Run: headless pygame with SDL's dummy video driver; simulated clock (each Clock.tick advances the game by its frame time, no real sleeping); random seed 0; keys injected as events and as key.get_pressed() state; no mouse input.
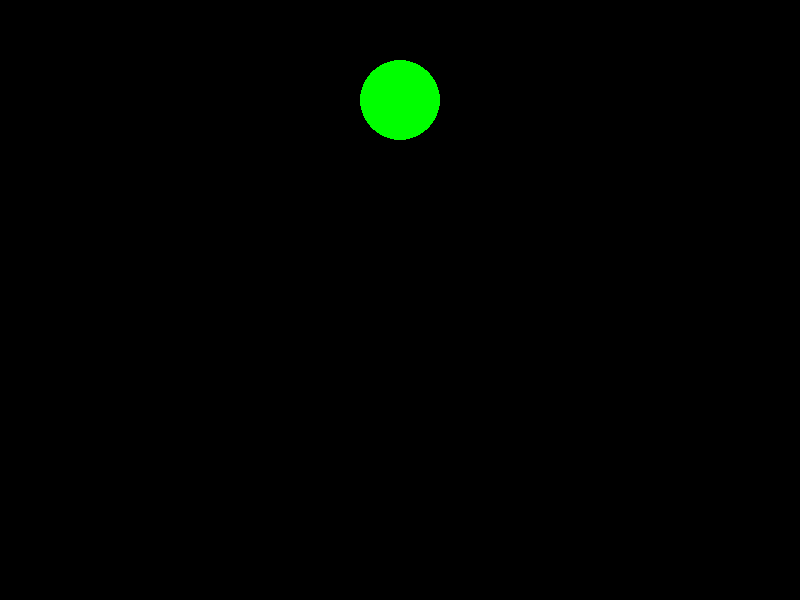
Frame 1 of 4 · flips 1–60 · no input
Frame 2 of 4 · flips 61–180 · tapped SPACE, RETURN · held RIGHT (→), D · screen unchanged from frame 1, image omitted
Frame 3 of 4 · flips 181–300 · held DOWN (↓), S · screen unchanged from frame 2, image omitted
Frame 4 of 4 · flips 301–420 · held LEFT (←), A, UP (↑), W · screen unchanged from frame 3, image omitted

The pygame program that drew these frames:

import pygame
import random

# Initialize Pygame
pygame.init()

# Define colors
BLACK = (0, 0, 0)
RED = (255, 0, 0)
GREEN = (0, 255, 0)
YELLOW = (255, 255, 0)

# Set up the display
screen = pygame.display.set_mode((800, 600))
pygame.display.set_caption("Intersection Signal Simulation")

# Vehicle counts
current_count = 0
previous_count = random.randint(0, 10)

# Signal timers
signal_timers = [0, 0, 0, 0]  # Timer for each signal [north, south, east, west]

# Initialize signals
signals = [BLACK, BLACK, BLACK, BLACK]  # Color for each signal [north, south, east, west]
signals[0] = GREEN  # Set initial signal as green

clock = pygame.time.Clock()
done = False

while not done:
    for event in pygame.event.get():
        if event.type == pygame.QUIT:
            done = True

    screen.fill(BLACK)

    # Draw signals
    signal_radius = 40
    pygame.draw.circle(screen, signals[0], (400, 100), signal_radius)
    pygame.draw.circle(screen, signals[1], (400, 500), signal_radius)
    pygame.draw.circle(screen, signals[2], (100, 300), signal_radius)
    pygame.draw.circle(screen, signals[3], (700, 300), signal_radius)

    # Update signal timers
    for i in range(4):
        if signal_timers[i] > 0:
            signal_timers[i] -= 1
        elif signals[i] == YELLOW:
            signals[i] = RED

    # Handle emergency scenario (ambulance)
    if current_count > 10:  # Adjust the condition based on your criteria for an ambulance arrival
        signals = [RED, RED, RED, RED]  # Turn all signals to red
        ambulance_direction = random.randint(0, 3)  # Randomly select the direction of the ambulance
        signals[ambulance_direction] = GREEN  # Turn the signal of the ambulance direction to green

    # Update vehicle counts
    previous_count = current_count
    current_count = random.randint(0, 10)  # Generate random vehicle count

    # Update signal timers based on vehicle counts
    for i in range(4):
        if signals[i] == GREEN and signal_timers[i] == 0:
            weighted_avg = round(0.8 * current_count + 0.2 * previous_count)
            default_red = 20 - ((weighted_avg / 20) * 20)
            default_red = round(default_red)
            if default_red < 20:
                default_red = default_red - 20
            signal_timers[i] = default_red

    pygame.display.flip()
    clock.tick(60)

pygame.quit()
